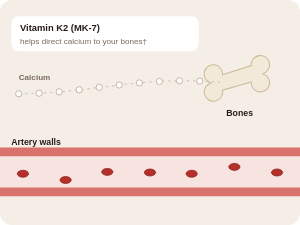
t = 0.00 s
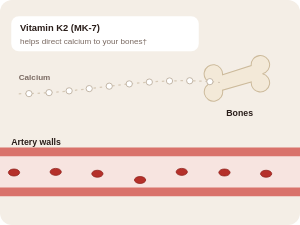
t = 0.75 s
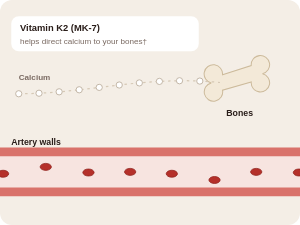
t = 1.50 s
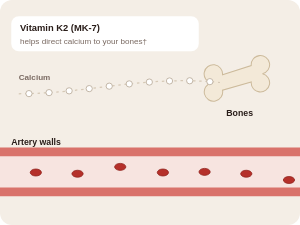
t = 2.25 s

The animated SVG that drew these frames (rendered in a browser with its animation timeline set to each time). Animation: 18 SMIL elements (animateMotion=10,animateTransform=8); one cycle of 3.00 s, repeats indefinitely.

<svg viewBox="0 0 480 360" xmlns="http://www.w3.org/2000/svg" role="img" aria-label="Animated diagram: calcium particles travelling to the bones while the artery below keeps flowing" style="width:100%;height:auto;display:block;border-radius:12px;background:#F4EEE6">
<style>text{font-family:Figtree,Arial,sans-serif}</style><g transform="translate(338 118) scale(.82)"><path d="M0 18 a18 18 0 1 1 22 -16 L78 -16 a18 18 0 1 1 22 16 a18 18 0 1 1 -22 16 L22 32 a18 18 0 1 1 -22 -14 Z" fill="#F3E9D8" stroke="#CDBB9C" stroke-width="2"/></g>
<rect x="0" y="236" width="480" height="78" fill="#D9726B"/><rect x="0" y="250" width="480" height="50" fill="#F7E4E0"/>
<ellipse cx="0" cy="275" rx="9" ry="5.6" fill="#B5302A" stroke="#8E1F1A" stroke-width="1.2"><animateTransform attributeName="transform" type="translate" from="-30 0" to="510 0" dur="3.4s" begin="-0.00s" repeatCount="indefinite"/></ellipse><ellipse cx="0" cy="278" rx="9" ry="5.6" fill="#B5302A" stroke="#8E1F1A" stroke-width="1.2"><animateTransform attributeName="transform" type="translate" from="-30 0" to="510 0" dur="3.4s" begin="-0.42s" repeatCount="indefinite"/></ellipse><ellipse cx="0" cy="288" rx="9" ry="5.6" fill="#B5302A" stroke="#8E1F1A" stroke-width="1.2"><animateTransform attributeName="transform" type="translate" from="-30 0" to="510 0" dur="3.4s" begin="-0.85s" repeatCount="indefinite"/></ellipse><ellipse cx="0" cy="275" rx="9" ry="5.6" fill="#B5302A" stroke="#8E1F1A" stroke-width="1.2"><animateTransform attributeName="transform" type="translate" from="-30 0" to="510 0" dur="3.4s" begin="-1.27s" repeatCount="indefinite"/></ellipse><ellipse cx="0" cy="276" rx="9" ry="5.6" fill="#B5302A" stroke="#8E1F1A" stroke-width="1.2"><animateTransform attributeName="transform" type="translate" from="-30 0" to="510 0" dur="3.4s" begin="-1.70s" repeatCount="indefinite"/></ellipse><ellipse cx="0" cy="278" rx="9" ry="5.6" fill="#B5302A" stroke="#8E1F1A" stroke-width="1.2"><animateTransform attributeName="transform" type="translate" from="-30 0" to="510 0" dur="3.4s" begin="-2.12s" repeatCount="indefinite"/></ellipse><ellipse cx="0" cy="267" rx="9" ry="5.6" fill="#B5302A" stroke="#8E1F1A" stroke-width="1.2"><animateTransform attributeName="transform" type="translate" from="-30 0" to="510 0" dur="3.4s" begin="-2.55s" repeatCount="indefinite"/></ellipse><ellipse cx="0" cy="276" rx="9" ry="5.6" fill="#B5302A" stroke="#8E1F1A" stroke-width="1.2"><animateTransform attributeName="transform" type="translate" from="-30 0" to="510 0" dur="3.4s" begin="-2.98s" repeatCount="indefinite"/></ellipse>
<path d="M30 150 C 140 150, 230 120, 352 132" fill="none" stroke="#D6C9B6" stroke-dasharray="4 6" stroke-width="2"/><circle r="5" fill="#FFFFFF" stroke="#BFB3A3" stroke-width="1.5"><animateMotion dur="3s" begin="0.0s" repeatCount="indefinite" path="M30 150 C 140 150, 230 120, 352 132"/></circle><circle r="5" fill="#FFFFFF" stroke="#BFB3A3" stroke-width="1.5"><animateMotion dur="3s" begin="-0.3s" repeatCount="indefinite" path="M30 150 C 140 150, 230 120, 352 132"/></circle><circle r="5" fill="#FFFFFF" stroke="#BFB3A3" stroke-width="1.5"><animateMotion dur="3s" begin="-0.6s" repeatCount="indefinite" path="M30 150 C 140 150, 230 120, 352 132"/></circle><circle r="5" fill="#FFFFFF" stroke="#BFB3A3" stroke-width="1.5"><animateMotion dur="3s" begin="-0.9s" repeatCount="indefinite" path="M30 150 C 140 150, 230 120, 352 132"/></circle><circle r="5" fill="#FFFFFF" stroke="#BFB3A3" stroke-width="1.5"><animateMotion dur="3s" begin="-1.2s" repeatCount="indefinite" path="M30 150 C 140 150, 230 120, 352 132"/></circle><circle r="5" fill="#FFFFFF" stroke="#BFB3A3" stroke-width="1.5"><animateMotion dur="3s" begin="-1.5s" repeatCount="indefinite" path="M30 150 C 140 150, 230 120, 352 132"/></circle><circle r="5" fill="#FFFFFF" stroke="#BFB3A3" stroke-width="1.5"><animateMotion dur="3s" begin="-1.8s" repeatCount="indefinite" path="M30 150 C 140 150, 230 120, 352 132"/></circle><circle r="5" fill="#FFFFFF" stroke="#BFB3A3" stroke-width="1.5"><animateMotion dur="3s" begin="-2.1s" repeatCount="indefinite" path="M30 150 C 140 150, 230 120, 352 132"/></circle><circle r="5" fill="#FFFFFF" stroke="#BFB3A3" stroke-width="1.5"><animateMotion dur="3s" begin="-2.4s" repeatCount="indefinite" path="M30 150 C 140 150, 230 120, 352 132"/></circle><circle r="5" fill="#FFFFFF" stroke="#BFB3A3" stroke-width="1.5"><animateMotion dur="3s" begin="-2.7s" repeatCount="indefinite" path="M30 150 C 140 150, 230 120, 352 132"/></circle>
<text x="30" y="128" font-size="13" font-weight="700" fill="#7A6A62">Calcium</text>
<text x="362" y="186" font-size="14" font-weight="800" fill="#2A1E1A">Bones</text>
<text x="18" y="232" font-size="14" font-weight="800" fill="#2A1E1A">Artery walls</text>
<rect x="18" y="26" width="300" height="56" rx="12" fill="#fff"/><text x="32" y="50" font-size="15" font-weight="800" fill="#2A1E1A">Vitamin K2 (MK-7)</text><text x="32" y="70" font-size="13" fill="#7A6A62">helps direct calcium to your bones†</text></svg>
